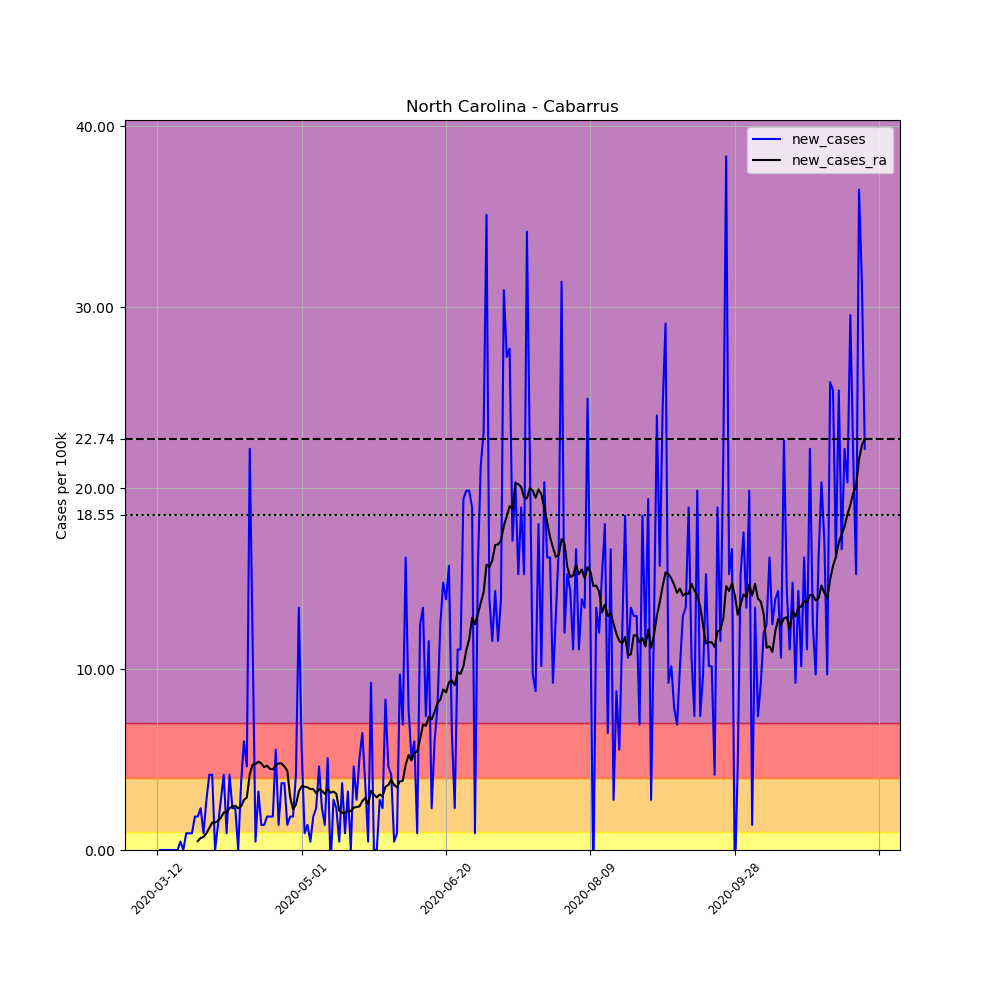

Data behind this chart, as committed beside it:
, date, county, state, fips, cases, deaths, COUNTY, STNAME, CTYNAME, POPESTIMATE2019, per_100k, new_cases, new_cases_ra
58660, 2020-03-12, Cabarrus, North Carolina, 37025, 1, 0, 25, North Carolina, Cabarrus, 216453, 0.462, , 
58661, 2020-03-13, Cabarrus, North Carolina, 37025, 1, 0, 25, North Carolina, Cabarrus, 216453, 0.462, 0.0, 
58662, 2020-03-14, Cabarrus, North Carolina, 37025, 1, 0, 25, North Carolina, Cabarrus, 216453, 0.462, 0.0, 
58663, 2020-03-15, Cabarrus, North Carolina, 37025, 1, 0, 25, North Carolina, Cabarrus, 216453, 0.462, 0.0, 
58664, 2020-03-16, Cabarrus, North Carolina, 37025, 1, 0, 25, North Carolina, Cabarrus, 216453, 0.462, 0.0, 
58665, 2020-03-17, Cabarrus, North Carolina, 37025, 1, 0, 25, North Carolina, Cabarrus, 216453, 0.462, 0.0, 
58666, 2020-03-18, Cabarrus, North Carolina, 37025, 1, 0, 25, North Carolina, Cabarrus, 216453, 0.462, 0.0, 
58667, 2020-03-19, Cabarrus, North Carolina, 37025, 1, 0, 25, North Carolina, Cabarrus, 216453, 0.462, 0.0, 
58668, 2020-03-20, Cabarrus, North Carolina, 37025, 2, 0, 25, North Carolina, Cabarrus, 216453, 0.924, 0.462, 
58669, 2020-03-21, Cabarrus, North Carolina, 37025, 2, 0, 25, North Carolina, Cabarrus, 216453, 0.924, 0.0, 
58670, 2020-03-22, Cabarrus, North Carolina, 37025, 4, 0, 25, North Carolina, Cabarrus, 216453, 1.848, 0.924, 
58671, 2020-03-23, Cabarrus, North Carolina, 37025, 6, 0, 25, North Carolina, Cabarrus, 216453, 2.772, 0.924, 
58672, 2020-03-24, Cabarrus, North Carolina, 37025, 8, 0, 25, North Carolina, Cabarrus, 216453, 3.696, 0.924, 
58673, 2020-03-25, Cabarrus, North Carolina, 37025, 12, 1, 25, North Carolina, Cabarrus, 216453, 5.544, 1.848, 
58674, 2020-03-26, Cabarrus, North Carolina, 37025, 16, 1, 25, North Carolina, Cabarrus, 216453, 7.392, 1.848, 0.495
58675, 2020-03-27, Cabarrus, North Carolina, 37025, 21, 1, 25, North Carolina, Cabarrus, 216453, 9.702, 2.31, 0.66
58676, 2020-03-28, Cabarrus, North Carolina, 37025, 23, 1, 25, North Carolina, Cabarrus, 216453, 10.63, 0.924, 0.726
58677, 2020-03-29, Cabarrus, North Carolina, 37025, 29, 1, 25, North Carolina, Cabarrus, 216453, 13.4, 2.772, 0.924
58678, 2020-03-30, Cabarrus, North Carolina, 37025, 38, 1, 25, North Carolina, Cabarrus, 216453, 17.56, 4.158, 1.221
58679, 2020-03-31, Cabarrus, North Carolina, 37025, 47, 1, 25, North Carolina, Cabarrus, 216453, 21.71, 4.158, 1.518
58680, 2020-04-01, Cabarrus, North Carolina, 37025, 47, 1, 25, North Carolina, Cabarrus, 216453, 21.71, 0.0, 1.518
58681, 2020-04-02, Cabarrus, North Carolina, 37025, 50, 1, 25, North Carolina, Cabarrus, 216453, 23.1, 1.386, 1.617
58682, 2020-04-03, Cabarrus, North Carolina, 37025, 56, 1, 25, North Carolina, Cabarrus, 216453, 25.87, 2.772, 1.782
58683, 2020-04-04, Cabarrus, North Carolina, 37025, 65, 1, 25, North Carolina, Cabarrus, 216453, 30.03, 4.158, 2.079
58684, 2020-04-05, Cabarrus, North Carolina, 37025, 67, 1, 25, North Carolina, Cabarrus, 216453, 30.95, 0.924, 2.079
58685, 2020-04-06, Cabarrus, North Carolina, 37025, 76, 2, 25, North Carolina, Cabarrus, 216453, 35.11, 4.158, 2.31
58686, 2020-04-07, Cabarrus, North Carolina, 37025, 81, 2, 25, North Carolina, Cabarrus, 216453, 37.42, 2.31, 2.409
58687, 2020-04-08, Cabarrus, North Carolina, 37025, 86, 2, 25, North Carolina, Cabarrus, 216453, 39.73, 2.31, 2.442
58688, 2020-04-09, Cabarrus, North Carolina, 37025, 86, 2, 25, North Carolina, Cabarrus, 216453, 39.73, 0.0, 2.31
58689, 2020-04-10, Cabarrus, North Carolina, 37025, 94, 2, 25, North Carolina, Cabarrus, 216453, 43.43, 3.696, 2.409
58690, 2020-04-11, Cabarrus, North Carolina, 37025, 107, 2, 25, North Carolina, Cabarrus, 216453, 49.43, 6.006, 2.772
58691, 2020-04-12, Cabarrus, North Carolina, 37025, 117, 1, 25, North Carolina, Cabarrus, 216453, 54.05, 4.62, 2.904
58692, 2020-04-13, Cabarrus, North Carolina, 37025, 165, 1, 25, North Carolina, Cabarrus, 216453, 76.23, 22.18, 4.191
58693, 2020-04-14, Cabarrus, North Carolina, 37025, 190, 3, 25, North Carolina, Cabarrus, 216453, 87.78, 11.55, 4.719
58694, 2020-04-15, Cabarrus, North Carolina, 37025, 191, 3, 25, North Carolina, Cabarrus, 216453, 88.24, 0.462, 4.752
58695, 2020-04-16, Cabarrus, North Carolina, 37025, 198, 3, 25, North Carolina, Cabarrus, 216453, 91.47, 3.234, 4.884
58696, 2020-04-17, Cabarrus, North Carolina, 37025, 201, 3, 25, North Carolina, Cabarrus, 216453, 92.86, 1.386, 4.785
58697, 2020-04-18, Cabarrus, North Carolina, 37025, 204, 3, 25, North Carolina, Cabarrus, 216453, 94.25, 1.386, 4.587
58698, 2020-04-19, Cabarrus, North Carolina, 37025, 208, 3, 25, North Carolina, Cabarrus, 216453, 96.09, 1.848, 4.653
58699, 2020-04-20, Cabarrus, North Carolina, 37025, 212, 3, 25, North Carolina, Cabarrus, 216453, 97.94, 1.848, 4.488
58700, 2020-04-21, Cabarrus, North Carolina, 37025, 216, 5, 25, North Carolina, Cabarrus, 216453, 99.79, 1.848, 4.455
58701, 2020-04-22, Cabarrus, North Carolina, 37025, 228, 6, 25, North Carolina, Cabarrus, 216453, 105.3, 5.544, 4.686
58702, 2020-04-23, Cabarrus, North Carolina, 37025, 231, 6, 25, North Carolina, Cabarrus, 216453, 106.7, 1.386, 4.785
58703, 2020-04-24, Cabarrus, North Carolina, 37025, 239, 6, 25, North Carolina, Cabarrus, 216453, 110.4, 3.696, 4.785
58704, 2020-04-25, Cabarrus, North Carolina, 37025, 247, 8, 25, North Carolina, Cabarrus, 216453, 114.1, 3.696, 4.62
58705, 2020-04-26, Cabarrus, North Carolina, 37025, 250, 8, 25, North Carolina, Cabarrus, 216453, 115.5, 1.386, 4.389
58706, 2020-04-27, Cabarrus, North Carolina, 37025, 254, 10, 25, North Carolina, Cabarrus, 216453, 117.3, 1.848, 2.937
58707, 2020-04-28, Cabarrus, North Carolina, 37025, 258, 10, 25, North Carolina, Cabarrus, 216453, 119.2, 1.848, 2.244
58708, 2020-04-29, Cabarrus, North Carolina, 37025, 267, 10, 25, North Carolina, Cabarrus, 216453, 123.4, 4.158, 2.508
58709, 2020-04-30, Cabarrus, North Carolina, 37025, 296, 11, 25, North Carolina, Cabarrus, 216453, 136.8, 13.4, 3.234
58710, 2020-05-01, Cabarrus, North Carolina, 37025, 308, 11, 25, North Carolina, Cabarrus, 216453, 142.3, 5.544, 3.531
58711, 2020-05-02, Cabarrus, North Carolina, 37025, 310, 12, 25, North Carolina, Cabarrus, 216453, 143.2, 0.924, 3.498
58712, 2020-05-03, Cabarrus, North Carolina, 37025, 313, 13, 25, North Carolina, Cabarrus, 216453, 144.6, 1.386, 3.465
58713, 2020-05-04, Cabarrus, North Carolina, 37025, 314, 15, 25, North Carolina, Cabarrus, 216453, 145.1, 0.462, 3.366
58714, 2020-05-05, Cabarrus, North Carolina, 37025, 318, 16, 25, North Carolina, Cabarrus, 216453, 146.9, 1.848, 3.366
58715, 2020-05-06, Cabarrus, North Carolina, 37025, 323, 17, 25, North Carolina, Cabarrus, 216453, 149.2, 2.31, 3.135
58716, 2020-05-07, Cabarrus, North Carolina, 37025, 333, 17, 25, North Carolina, Cabarrus, 216453, 153.8, 4.62, 3.366
58717, 2020-05-08, Cabarrus, North Carolina, 37025, 338, 17, 25, North Carolina, Cabarrus, 216453, 156.2, 2.31, 3.267
58718, 2020-05-09, Cabarrus, North Carolina, 37025, 341, 17, 25, North Carolina, Cabarrus, 216453, 157.5, 1.386, 3.102
58719, 2020-05-10, Cabarrus, North Carolina, 37025, 352, 17, 25, North Carolina, Cabarrus, 216453, 162.6, 5.082, 3.366
... 186 more rows
